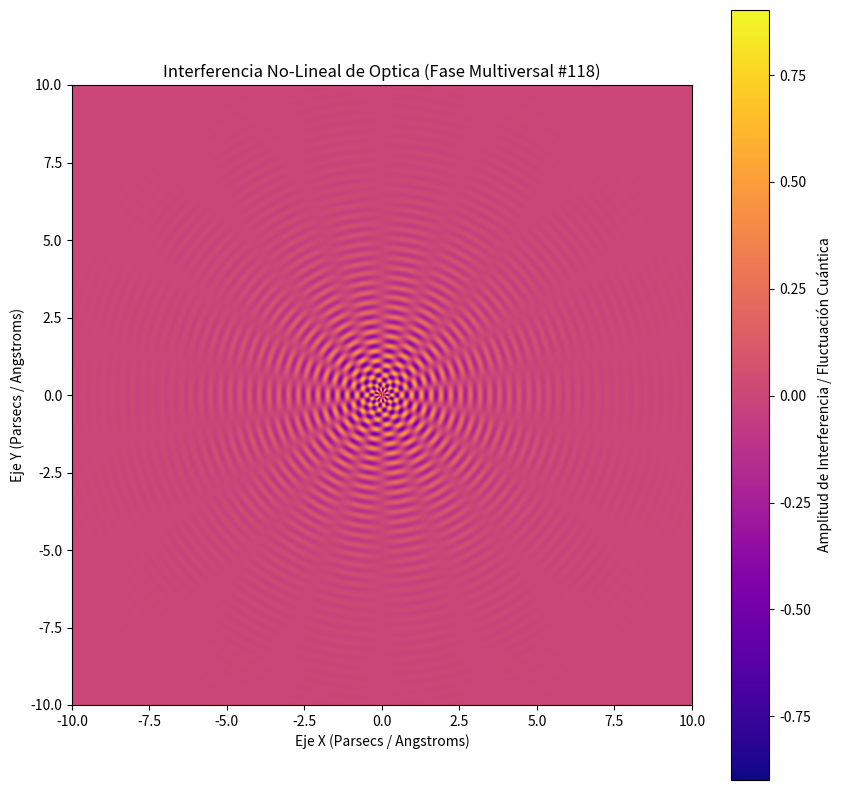

Source code (Python):
%matplotlib inline
# Simulación Multiversal: Optica - Variante 118
import numpy as np
import matplotlib.pyplot as plt

# Parámetros Físicos No-Lineales
omega_1 = 19.902
omega_2 = 8.989
lambda_decay = 0.534
phase_shift = 1.265

x = np.linspace(-10, 10, 800)
y = np.linspace(-10, 10, 800)
X, Y = np.meshgrid(x, y)

# Dinámica de Fluidos / Campos Tensor-Escalares (Fase Multiversal)
R = np.sqrt(X**2 + Y**2) + 1e-5
Z = (np.sin(omega_1 * R + phase_shift) * np.cos(omega_2 * np.arctan2(Y, X))) * np.exp(-lambda_decay * R)

plt.figure(figsize=(10, 10))
plt.imshow(Z, cmap='plasma', extent=[-10, 10, -10, 10], origin='lower')
plt.colorbar(label='Amplitud de Interferencia / Fluctuación Cuántica')
plt.title(r'Interferencia No-Lineal de Optica (Fase Multiversal #118)')
plt.xlabel('Eje X (Parsecs / Angstroms)')
plt.ylabel('Eje Y (Parsecs / Angstroms)')
plt.show()
